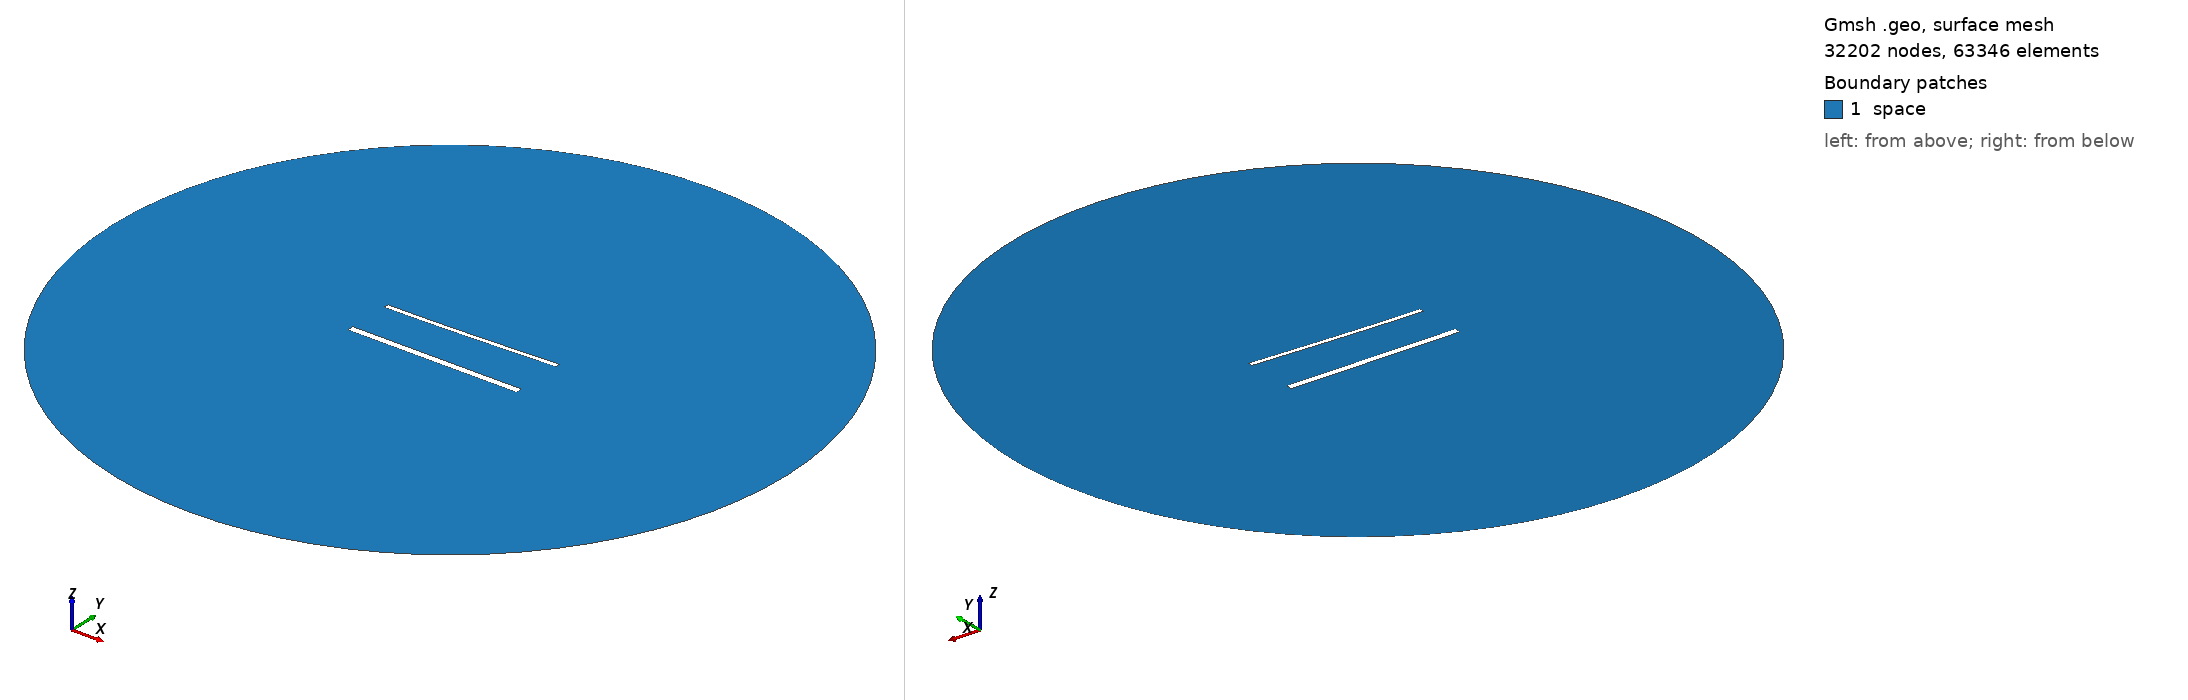

Gmsh geometry script, surface-meshed: 32202 nodes, 63346 surface elements. Boundary patches (legend numbers): 1 space. Left view from above one corner, right view from below the opposite corner. Legend entries are the model's physical surfaces. The drawing asked Gmsh for element sizes between 1% and 20% of the model's largest extent; the script's own settings can give other sizes.

=== 1931.geo (drawn) ===
//---------------------------------------
// Geometry kernel
//---------------------------------------

SetFactory("OpenCASCADE");



//---------------------------------------
// Parameters of the geometry
//---------------------------------------

// Overetch of the upper plate
overetch = 0.5;

// Distance between the plates
distance = 27.5;

// Discretization over the x axis (for the deformation)
nx = 50; 

// Length of the plate
L = 100 - overetch; 

// Number of modes
n = 4; 

// 1st mode coefficient
coeff(1) = 1.5;
beta(1) = 0.596864 * 3.1415926535 / L;

// 2nd mode coefficient
coeff(2) = 0.0;
beta(2) = 1.49418 * 3.1415926535 / L;

// 3rd mode coefficient
coeff(3) = 0.0;
beta(3) = 2.50025 * 3.1415926535 / L;

// 4th mode coefficient
coeff(4) = 0.0;
beta(4) = 3.49999 * 3.1415926535 / L;



//---------------------------------------
// Upper plate (deformed rectangle)
//---------------------------------------

// Coordiantes of the upper plate
xmin = -50;
xmax = 50 - overetch;

// Height of the upper plate
yheight = 4 - 2 * overetch;

// Indexes of the points
UpperID[] = {};
LowerID[] = {};
LeftID[] = {};
RightID[] = {};

// Point index
p = 1;

// Horizontal edges
For i In {1:nx}
    x = xmin + (i-1)*(xmax - xmin)/(nx-1);

    y_bottom = distance / 2 + overetch;
    For j In {1:n}
        C = (Cosh(beta(j)*L) + Cos(beta(j)*L)) / (Sinh(beta(j)*L) + Sin(beta(j)*L));
        y_bottom  = y_bottom + coeff(j) * (Cosh(beta(j)*(x+50)) - Cos(beta(j)*(x+50)) - C * (Sinh(beta(j)*(x+50)) - Sin(beta(j)*(x+50))));
    EndFor

    y_top = y_bottom + yheight;

    Point(p) = {x, y_top, 0, 1.0};
    UpperID[i] = p;
    p = p + 1;

    Point(p) = {x, y_bottom, 0, 1.0};
    LowerID[i] = p;
    p = p + 1;
EndFor

// Create point lists
UpperPts[] = {}; LowerPts[] = {};
For i In {1:nx}
  UpperPts[] += {UpperID[i]};
  LowerPts[] += {LowerID[i]};
EndFor

// Build splines
Spline(1) = {UpperPts[]};
Spline(2) = {LowerPts[]};
Line(3) = {LowerPts[nx-1], UpperPts[nx-1]};
Line(4) = {LowerPts[0], UpperPts[0]};

// Build the plane surface
Curve Loop(1) = {2, 3, -1, -4};
Plane Surface(1) = {1};



//---------------------------------------
// Lower plate (rectangle)
//---------------------------------------

// Vertices
Point(1001) = {-50, -distance/2, 0, 1.0};
Point(1002) = { 50, -distance/2, 0, 1.0};
Point(1003) = { 50,  -distance/2 + 4, 0, 1.0};
Point(1004) = {-50,  -distance/2 + 4, 0, 1.0};

// Edges
Line(5) = {1001, 1002};
Line(6) = {1002, 1003};
Line(7) = {1003, 1004};
Line(8) = {1004, 1001};

// Plane surface
Line Loop(2) = {5, 6, 7, 8};
Plane Surface(2) = {2}; 



//---------------------------------------
// Outer (fictious) boundary
//---------------------------------------

// Points
Point(1005) = {0, 0, 0};       // Center
Point(1006) = {200, 0, 0};     // Start point
Point(1007) = {0, 200, 0};     // 90 degrees
Point(1008) = {-200, 0, 0};    // 180 degrees
Point(1009) = {0, -200, 0};    // 270 degrees

// Circle arcs (each needs start, center, end)
Circle(9) = {1006, 1005, 1007};
Circle(10) = {1007, 1005, 1008};
Circle(11) = {1008, 1005, 1009};
Circle(12) = {1009, 1005, 1006};

// Plane surface for the entire domain
Curve Loop(3) = {9, 10, 11, 12};
Surface(3) = {3};

// Subtract the plates from the whole domain to obtain the actual domain where we want to solve the equations
BooleanDifference{ Surface{3}; Delete; }{ Surface{1}; Surface{2}; Delete; }




//---------------------------------------
// Transfinite Lines/Curves
//---------------------------------------

// Set the number of points on the boundaries
r = 6;
d = 0.15;

// Plates
Transfinite Curve {1} = 50*r/4 Using Progression 1;
Transfinite Line {2} = 50*r Using Progression 1;
Transfinite Curve {3, 4} = 2*r Using Progression 1+d;
Transfinite Line {5} = 50*r/4 Using Progression 1;
Transfinite Line {7} = 50*r Using Progression 1;
Transfinite Line {6} = 2*r Using Progression 1-d;
Transfinite Line {8} = 2*r Using Progression 1+d;

// Outer boundary
Transfinite Line {9, 10, 11, 12} = 20 Using Progression 1;



//---------------------------------------
// Physical groups
//---------------------------------------                

// Physical curves (boundaries)
Physical Line("force_segment", 10) = {2};
Physical Line("upper_plate", 11) = {1, 3, 4};
Physical Line("lower_plate", 12) = {5, 6, 7, 8};
Physical Line("boundary", 20) = {9, 10, 11, 12};

// Physical Surfaces
Physical Surface("space", 30) = {3};



//---------------------------------------
// 6. Generate the Mesh
//---------------------------------------

// 2D mesh generation
Mesh 2;
